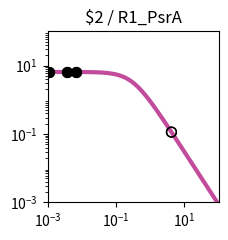

Reproduce this figure in Python. (Note: this script raises an exception after producing the figure.)
import matplotlib.pyplot as plt
import matplotlib.ticker as ticker
import numpy as np

fig, ax = plt.subplots(figsize=(2.5,2.5))

plt.xlim(1.000000e-03, 1.000000e+02)
plt.ylim(1.000000e-03, 1.000000e+02)

x = np.array([1.000000e-03,1.122018e-03,1.258925e-03,1.412538e-03,1.584893e-03,1.778279e-03,1.995262e-03,2.238721e-03,2.511886e-03,2.818383e-03,3.162278e-03,3.548134e-03,3.981072e-03,4.466836e-03,5.011872e-03,5.623413e-03,6.309573e-03,7.079458e-03,7.943282e-03,8.912509e-03,1.000000e-02,1.122018e-02,1.258925e-02,1.412538e-02,1.584893e-02,1.778279e-02,1.995262e-02,2.238721e-02,2.511886e-02,2.818383e-02,3.162278e-02,3.548134e-02,3.981072e-02,4.466836e-02,5.011872e-02,5.623413e-02,6.309573e-02,7.079458e-02,7.943282e-02,8.912509e-02,1.000000e-01,1.122018e-01,1.258925e-01,1.412538e-01,1.584893e-01,1.778279e-01,1.995262e-01,2.238721e-01,2.511886e-01,2.818383e-01,3.162278e-01,3.548134e-01,3.981072e-01,4.466836e-01,5.011872e-01,5.623413e-01,6.309573e-01,7.079458e-01,7.943282e-01,8.912509e-01,1.000000e+00,1.122018e+00,1.258925e+00,1.412538e+00,1.584893e+00,1.778279e+00,1.995262e+00,2.238721e+00,2.511886e+00,2.818383e+00,3.162278e+00,3.548134e+00,3.981072e+00,4.466836e+00,5.011872e+00,5.623413e+00,6.309573e+00,7.079458e+00,7.943282e+00,8.912509e+00,1.000000e+01,1.122018e+01,1.258925e+01,1.412538e+01,1.584893e+01,1.778279e+01,1.995262e+01,2.238721e+01,2.511886e+01,2.818383e+01,3.162278e+01,3.548134e+01,3.981072e+01,4.466836e+01,5.011872e+01,5.623413e+01,6.309573e+01,7.079458e+01,7.943282e+01,8.912509e+01,1.000000e+02,])
y = np.array([6.488031e+00,6.487843e+00,6.487619e+00,6.487351e+00,6.487031e+00,6.486649e+00,6.486193e+00,6.485649e+00,6.485000e+00,6.484224e+00,6.483299e+00,6.482194e+00,6.480875e+00,6.479301e+00,6.477423e+00,6.475182e+00,6.472509e+00,6.469319e+00,6.465515e+00,6.460979e+00,6.455572e+00,6.449127e+00,6.441449e+00,6.432305e+00,6.421421e+00,6.408475e+00,6.393085e+00,6.374806e+00,6.353117e+00,6.327414e+00,6.296995e+00,6.261057e+00,6.218681e+00,6.168830e+00,6.110345e+00,6.041951e+00,5.962268e+00,5.869838e+00,5.763163e+00,5.640765e+00,5.501264e+00,5.343481e+00,5.166551e+00,4.970062e+00,4.754182e+00,4.519776e+00,4.268491e+00,4.002779e+00,3.725853e+00,3.441566e+00,3.154209e+00,2.868262e+00,2.588120e+00,2.317823e+00,2.060843e+00,1.819922e+00,1.597009e+00,1.393252e+00,1.209067e+00,1.044240e+00,8.980622e-01,7.694550e-01,6.571005e-01,5.595468e-01,4.752956e-01,4.028683e-01,3.408522e-01,2.879309e-01,2.429017e-01,2.046821e-01,1.723103e-01,1.449403e-01,1.218338e-01,1.023516e-01,8.594273e-02,7.213477e-02,6.052430e-02,5.076781e-02,4.257364e-02,3.569472e-02,2.992211e-02,2.507944e-02,2.101796e-02,1.761243e-02,1.475743e-02,1.236435e-02,1.035871e-02,8.677974e-03,7.269637e-03,6.089642e-03,5.101031e-03,4.272809e-03,3.578985e-03,2.997774e-03,2.510912e-03,2.103094e-03,1.761496e-03,1.475369e-03,1.235711e-03,1.034976e-03,8.668451e-04,])
c = "#c24b9c"

hi_x = np.array([1.081962e-03,1.081962e-03,6.970023e-03,6.970023e-03,3.643049e-03,3.643049e-03,])
hi_y = np.array([6.487906e+00,6.487906e+00,6.469785e+00,6.469785e+00,6.481912e+00,6.481912e+00,])
lo_x = np.array([4.176965e+00,4.176965e+00,])
lo_y = np.array([1.132985e-01,1.132985e-01,])

plt.loglog(x,y,lw=3,color=c)
plt.scatter(hi_x,hi_y,marker='o',s=50,color='black',zorder=10)
plt.scatter(lo_x,lo_y,marker='o',s=50,edgecolors='black',color='none',zorder=10)

plt.title("$2 / R1_PsrA")

ax.xaxis.set_major_locator(ticker.LogLocator(numticks=3))
ax.yaxis.set_major_locator(ticker.LogLocator(numticks=3))

ax.set_aspect('equal')
plt.tight_layout()

plt.savefig("/content/output/0x10/response_plot_$2_R1_PsrA.png", bbox_inches='tight')
